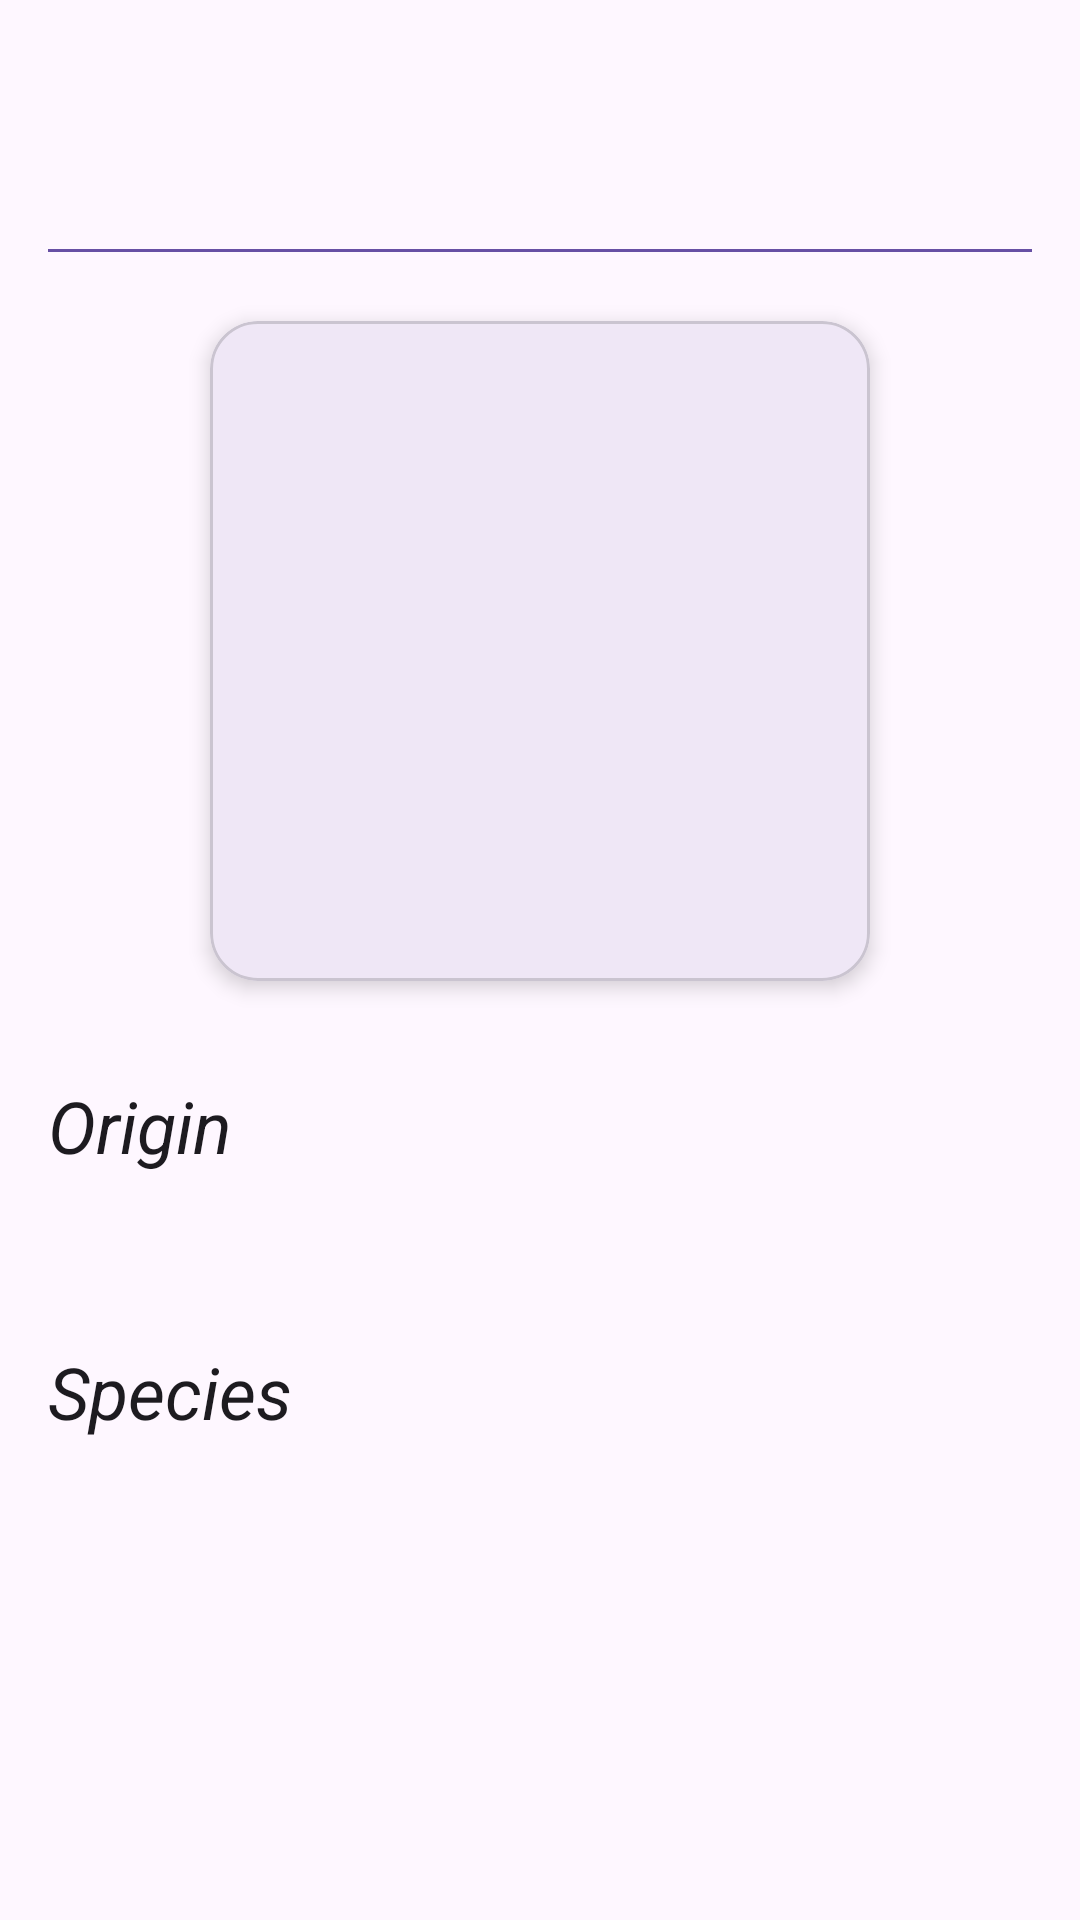

Reconstruct the res/layout file that produces this screen, plus the resources it refers to.
<!-- AndroidManifest.xml: application theme Theme.TheAndroidFactoryMVVMRickMorty -->
<!-- res/layout/model_character_detail.xml -->
<?xml version="1.0" encoding="utf-8"?>
<androidx.constraintlayout.widget.ConstraintLayout xmlns:android="http://schemas.android.com/apk/res/android"
    xmlns:app="http://schemas.android.com/apk/res-auto"
    xmlns:tools="http://schemas.android.com/tools"
    android:layout_width="match_parent"
    android:layout_height="match_parent"
    tools:context=".presentation.MainActivity">

    <com.google.android.material.card.MaterialCardView
        android:id="@+id/cardView"
        android:layout_width="wrap_content"
        android:layout_height="wrap_content"
        android:layout_marginTop="32dp"
        app:cardElevation="4dp"
        app:cardCornerRadius="16dp"
        app:layout_constraintEnd_toEndOf="parent"
        app:layout_constraintStart_toStartOf="parent"
        app:layout_constraintTop_toBottomOf="@+id/aliveTextView">

        <androidx.appcompat.widget.AppCompatImageView
            android:id="@+id/headerImageView"
            android:layout_width="220dp"
            android:layout_height="220dp"
            android:scaleType="centerCrop"
            app:layout_constraintDimensionRatio="16:9"
            app:layout_constraintEnd_toEndOf="parent"
            app:layout_constraintStart_toStartOf="parent"
            app:layout_constraintTop_toTopOf="parent"
            tools:src="@tools:sample/backgrounds/scenic[7]" />
    </com.google.android.material.card.MaterialCardView>

    <androidx.appcompat.widget.AppCompatTextView
        android:id="@+id/nameTextView"
        android:layout_width="0dp"
        android:layout_height="wrap_content"
        android:layout_margin="16dp"
        android:textColor="?attr/colorOnBackground"
        android:textSize="28sp"
        android:textStyle="bold"
        app:layout_constraintEnd_toStartOf="@+id/genderImageView"
        app:layout_constraintStart_toStartOf="parent"
        app:layout_constraintTop_toTopOf="parent"
        tools:text="Morty Smith" />

    <androidx.appcompat.widget.AppCompatTextView
        android:id="@+id/aliveTextView"
        android:layout_width="wrap_content"
        android:layout_height="wrap_content"
        android:textColor="?attr/colorOnBackground"
        android:textSize="16sp"
        android:textStyle="italic"
        app:layout_constraintStart_toStartOf="@+id/nameTextView"
        app:layout_constraintTop_toBottomOf="@+id/nameTextView"
        tools:text="Alive" />

    <androidx.appcompat.widget.AppCompatImageView
        android:id="@+id/genderImageView"
        android:layout_width="36dp"
        android:layout_height="36dp"
        android:layout_marginEnd="16dp"
        app:layout_constraintEnd_toEndOf="parent"
        app:layout_constraintTop_toTopOf="@+id/nameTextView"
        tools:src="@drawable/ic_male_24" />

    <View
        android:id="@+id/divider"
        android:layout_width="0dp"
        android:layout_height="1dp"
        android:layout_marginTop="8dp"
        android:background="?colorPrimary"
        app:layout_constraintEnd_toEndOf="@+id/genderImageView"
        app:layout_constraintStart_toStartOf="@+id/aliveTextView"
        app:layout_constraintTop_toBottomOf="@+id/aliveTextView" />


    <androidx.appcompat.widget.AppCompatTextView
        android:id="@+id/originLabelTextView"
        android:layout_width="wrap_content"
        android:layout_height="wrap_content"
        android:layout_marginTop="32dp"
        android:textColor="?attr/colorOnBackground"
        android:textSize="24sp"
        android:textStyle="italic"
        app:layout_constraintStart_toStartOf="@+id/divider"
        app:layout_constraintTop_toBottomOf="@+id/cardView"
        android:text="Origin" />

    <androidx.appcompat.widget.AppCompatTextView
        android:id="@+id/originTextView"
        android:layout_width="wrap_content"
        android:layout_height="wrap_content"
        android:textColor="?attr/colorOnBackground"
        android:textSize="18sp"
        android:textStyle="italic"
        app:layout_constraintStart_toStartOf="@+id/originLabelTextView"
        app:layout_constraintTop_toBottomOf="@+id/originLabelTextView"
        tools:text="Earth" />

    <androidx.appcompat.widget.AppCompatTextView
        android:id="@+id/speciesLabelTextView"
        android:layout_width="wrap_content"
        android:layout_height="wrap_content"
        android:layout_marginTop="32dp"
        android:textColor="?attr/colorOnBackground"
        android:textSize="24sp"
        android:textStyle="italic"
        app:layout_constraintStart_toStartOf="@+id/originTextView"
        app:layout_constraintTop_toBottomOf="@+id/originTextView"
        android:text="Species" />

    <androidx.appcompat.widget.AppCompatTextView
        android:id="@+id/speciesTextView"
        android:layout_width="wrap_content"
        android:layout_height="wrap_content"
        android:textColor="?attr/colorOnBackground"
        android:textSize="18sp"
        android:textStyle="italic"
        app:layout_constraintStart_toStartOf="@+id/speciesLabelTextView"
        app:layout_constraintTop_toBottomOf="@+id/speciesLabelTextView"
        tools:text="Human" />


</androidx.constraintlayout.widget.ConstraintLayout>
<!-- resources referenced by this layout -->
<resources>
  <style name="Theme.TheAndroidFactoryMVVMRickMorty" parent="Base.Theme.TheAndroidFactoryMVVMRickMorty" />
  <style name="Base.Theme.TheAndroidFactoryMVVMRickMorty" parent="Theme.Material3.DayNight.NoActionBar">
          
          
      </style>
</resources>
